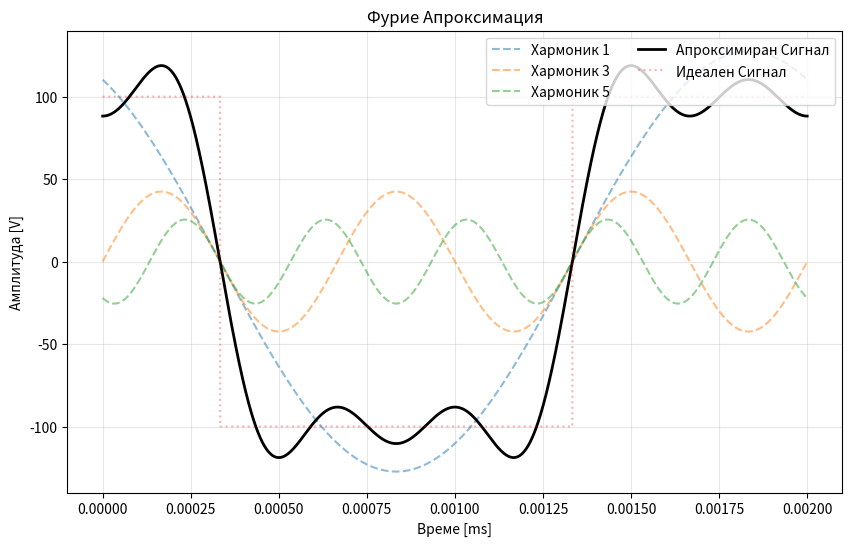
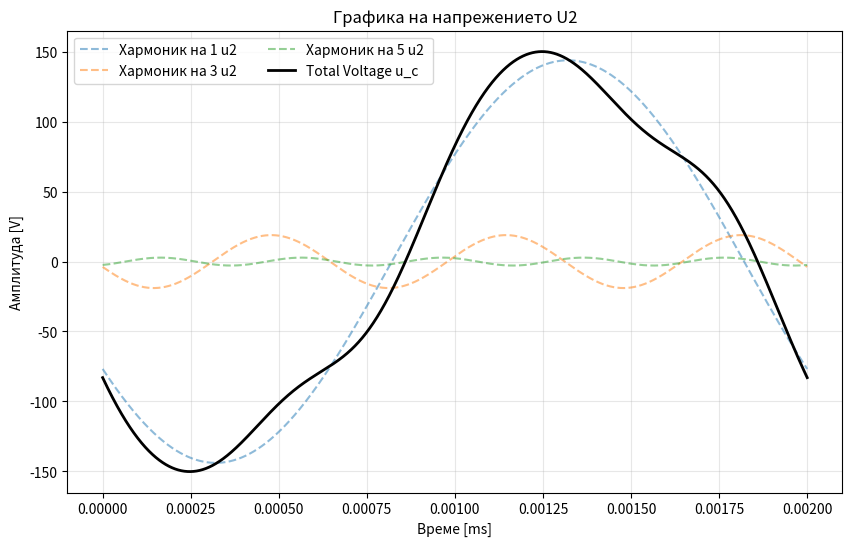

These figures' Python source, in order:
import numpy as np
import matplotlib.pyplot as plt

# Входни данни
L = 11e-3
C = 4e-6
R = 65.7

Em = 100
T = 2e-3
f = 1/T
w = 2 * np.pi * f

# Начало на проектиране на апроксимацията чрез редове на Фурие
# Времева стъпка 2ms, първите 1000 точки, двата полупериода на сигнала.
t = np.linspace(0, T, 10000) 

# Initialize the total wave as an array of zeros
e_a = np.zeros_like(t)
u_c = np.zeros_like(t)


for k in range(3):

    n = 2 * k + 1 # Number of our harmonic
    nw = n * w # Harmonic frequency
    dt = (n * w * (4*T/6))  # Фазово изместване на входния ми сигнал

    if k == 0:
        ZL1 = 1j*nw*L 
        ZC1 = -1j/(nw*C)
        Em1 = 4*Em/np.pi # Амплитуда на първия хармоник 
        initial_phase_1 = dt # Начална фаза на първия хармоник
        E_a1 = Em1/np.sqrt(2) * np.exp(1j*initial_phase_1) # Комплекс на първият хармоник на ЕДН
        Z1 = R + ZL1 # Съпротивление в RL клона
        Z2 = (ZC1 * Z1) / (ZC1 + Z1) # Съпротивление на RLC 
        Ze1 = ZL1 + Z2
        Ivhd1 = E_a1 / Ze1 # Входящ ток във веригата
        print(f"Ivhd1 value is = {Ivhd1:.3f}A\n\n")

        IRL1 = (ZC1/(ZC1 + Z1)) * Ivhd1 # Токът в клона с резистора и бобината
        IC1 = (Z1/(ZC1+Z1)) * Ivhd1 # Токът в клона с Кондензатора
        Uc1 = IC1 * ZC1
        Uc1m = np.sqrt(2) * np.abs(Uc1) # Амплитуда на Ic1
        phase_Uc1 = np.angle(Uc1) # Фаза на токът Uc1 в радиани
        phase_Uc1_deg = np.angle((Uc1)*180/np.pi)

        uC1_t = Uc1m * np.sin(nw*t + (phase_Uc1))
        plt.figure(2, figsize=(10,6))
        plt.plot(t, uC1_t, label=f'Хармоник на 1 u2 ', linestyle='--', alpha=0.5)


    if k == 1:
        ZL3 = 1j*nw*L
        ZC3 = -1j*1/(nw*C)
        Em3 = 4*Em/(n * np.pi) # Амплитуда на третия хармоник 
        initial_phase_3 = dt # Начална фаза на третия хармоник
        E_a3 = Em3/np.sqrt(2) * np.exp(1j*(initial_phase_3)) # Комплекс на третия хармоник на ЕДН
        Z1_3 = R + ZL3
        Z2_3 = (ZC3 * Z1_3) / (ZC3 + Z1_3)
        Ze1_3 = ZL3 + Z2_3
        Ivhd3 = E_a3 / Ze1_3 # Входящ ток във веригата
        print(f"Ivhd3 value is = {Ivhd3:.3f}A\n\n")
        IRL3 = (ZC3/(ZC3 + Z1_3)) * Ivhd3 # Токът в клона с резистора и бобината
        IC3 = (Z1_3/(ZC3+Z1_3)) * Ivhd3 # Токът в клона с Кондензатора
        Uc3 = IC3 * ZC3

        Uc3m = np.sqrt(2) * np.abs(Uc3) # Амплитуда на тока Uc3
        phase_Uc3 = np.angle(Uc3) # Фаза на токът Uc3 в радиани
        phase_Uc3_deg = np.angle((Uc3)*180/np.pi)  # Фаза на токът Uc3 в радиани
        uC3_t = Uc3m * np.sin(nw*t + (phase_Uc3))
        plt.figure(2, figsize=(10,6))
        plt.plot(t, uC3_t, label=f'Хармоник на 3 u2 ', linestyle='--', alpha=0.5)


    if k == 2:
        ZL5 = 1j*nw*L
        ZC5 = -1j*1/(nw*C)
        Em5 = 4*Em/(n * np.pi) # Амплитуда на петия хармоник 
        initial_phase_5 = dt # Начална фаза на петия хармоник
        E_a5 = Em5/np.sqrt(2) * np.exp(1j*initial_phase_5) # Комплекс на петия хармоник на ЕДН
        Z1_5 = R + ZL5
        Z2_5 = (ZC5 * Z1_5) / (ZC5 + Z1_5)
        Ze1_5 = ZL5 + Z2_5
        Ivhd5 = E_a5 / Ze1_5 # Входящ ток във веригата
        print(f"Ivhd5 value is = {Ivhd5:.3f}A\n\n")
        IRL5 = (ZC5/(ZC5 + Z1_5)) * Ivhd5 # Токът в клона с резистора и бобината
        IC5 = (Z1_5/(ZC5+Z1_5)) * Ivhd5 # Токът в клона с Кондензатора
        Uc5 = IC5 * ZC5

        Ir = np.sqrt(np.abs(IRL1)**2 + np.abs(IRL3)**2 + np.abs(IRL5)**2) # Ток през резистора
        Uc = np.sqrt(np.abs(Uc1)**2 + np.abs(Uc3)**2 + np.abs(Uc5)**2)
        Pr = (Ir**2) * R # Мощност на товарния резистор

        UC5m = np.sqrt(2) * np.abs(Uc5)
        phase_Uc5 = np.angle(Uc5) # Фаза на токът Uc5 в радиани
        phase_Uc5_deg = np.angle((Uc5)*180/np.pi)
        uC5_t = UC5m * np.sin(nw*t + (phase_Uc5))
        plt.figure(2, figsize=(10,6))
        plt.plot(t, uC5_t, label=f'Хармоник на 5 u2 ', linestyle='--', alpha=0.5)

        print("\n\n")

        print("--- Circuit Analysis Results (First 3 Harmonics) ---")
        
        print(f"  Кръгова честота: w={w:.3f}rad/s")

        # Harmonic 1
        print(f"Em1 = (4 * Em) / π = {Em1:.3f} V")
        print(f"ψE1 = ω * tsh = {initial_phase_1:.3f} rad")
        print(f"ψE1d = ψE1 * 180 / π = {initial_phase_1 * 180 / np.pi:.3f} deg")
        
        # Harmonic 3
        print(f"\nEm3 = (4 * Em) / (3 * π) = {Em3:.3f} V")
        print(f"ψE3 = 3 * ω * tsh = {initial_phase_3:.3f} rad")
        print(f"ψE3d = ψE3 * 180 / π = {initial_phase_3 * 180 / np.pi:.3f} deg")
        
        # Harmonic 5
        print(f"\nEm5 = (4 * Em) / (5 * π) = {Em5:.3f} V")
        print(f"ψE5 = 5 * ω * tsh = {initial_phase_5:.3f} rad")
        print(f"ψE5d = ψE5 * 180 / π = {initial_phase_5 * 180 / np.pi:.3f} deg")
        print("\n\n")

        print(f"E_a1 = {Em1:.3f}/√2 * exp(1j * {initial_phase_1:.3f}) = {E_a1.real:.3f} + {E_a1.imag:.3f}j V")
        
        # Harmonic 3
        print(f"E_a3 = {Em3:.3f}/√2 * exp(1j * {initial_phase_3:.3f}) = {E_a3.real:.3f} + {E_a3.imag:.3f}j V")
        
        # Harmonic 5
        print(f"E_a5 = {Em5:.3f}/√2 * exp(1j * {initial_phase_5:.3f}) = {E_a5.real:.3f} + {E_a5.imag:.3f}j V")
        
        # Adding Capacitor Complex Potentials (Uc)
        print("-" * 30)
        print(f"Uc1 = {np.abs(Uc1):.3f}V")
        print(f"Uc3 = {np.abs(Uc3):.3f}V")
        print(f"Uc5 = {np.abs(Uc5):.3f}V")

        print(f"Uc1 = {Uc1m:.3f}/√2 * exp(1j * {np.angle(Uc1):.3f}) = {Uc1.real:.3f} {Uc1.imag:+.3f}i V")
        print(f"Uc3 = {Uc3m:.3f}/√2 * exp(1j * {np.angle(Uc3):.3f}) = {Uc3.real:.3f} {Uc3.imag:+.3f}i V")
        print(f"Uc5 = {UC5m:.3f}/√2 * exp(1j * {np.angle(Uc5):.3f}) = {Uc5.real:.3f} {Uc5.imag:+.3f}i V")
        # Harmonic 1 (k=0) variables
        print(f"Harmonic 1 (n=1):")
        print(f"  Currents:   Ivhd={Ivhd1:.3f}A, IRL1={IRL1:.3f}A, IC1={IC1:.3f}A")
        print(f"  Phase Uc1:  {np.angle(Uc1)*180/np.pi:.3f}°")
        
        # Harmonic 3 (k=1) variables
        print(f"\nHarmonic 3 (n=3):")
        print(f"  Currents:   Ivhd={Ivhd3:.3f}A, IRL3={IRL3:.3f}A, IC3={IC3:.3f}A")
        print(f"  Phase Uc3:  {np.angle(Uc3)*180/np.pi:.3f}°")
        
        # Harmonic 5 (k=2) variables
        print(f"\nHarmonic 5 (n=5):")
        print(f"  Currents:   Ivhd={Ivhd5:.3f}A, IRL5={IRL5:.3f}A, IC5={IC5:.3f}A")
        print(f"  Phase Uc5:  {np.angle(Uc5)*180/np.pi:.3f}°")
        
        print(f"Total RMS Current through Resistor: {Ir:.3f} A")
        print(f"Power consumed by R: {Pr:.3f} W")
        print("-" * 50)

        u_c = uC1_t + uC3_t + uC5_t 
    
    harmonic = 4 * Em / (np.pi * n) * np.sin(n * w * t - dt)# Сумиране на хармониците в една финална вълна
    e_a += harmonic
    # Проектиране на всички съставящи хармоници
    plt.figure(1,figsize=(10, 6))
    plt.plot(t, harmonic, label=f'Хармоник {n}', linestyle='--', alpha=0.5)

# Графика на входното напрежение E(t)
plt.plot(t, e_a, label='Апроксимиран Сигнал', color='black', linewidth=2) # Резултатна вълна от Фурие апроксимацията
plt.plot(t, Em * np.sign(np.sin(w * t + dt)), label='Идеален Сигнал', color='red', linestyle=':', alpha=0.3) # Идеална правоъгълна вълна

plt.title('Фурие Апроксимация')
plt.xlabel('Време [ms]')
plt.ylabel('Амплитуда [V]')
plt.legend(loc='upper right', ncol=2) # ncol=2 keeps the legend tidy
plt.grid(True, alpha=0.3)

plt.figure(2)
plt.plot(t, u_c, label='Total Voltage u_c', color='black', linewidth=2)
plt.title('Графика на напрежението U2')
plt.xlabel('Време [ms]')
plt.ylabel('Амплитуда [V]')
plt.legend(loc='upper left', ncol=2)
plt.grid(True, alpha=0.3)
plt.grid(True)
plt.ticklabel_format(useOffset=False, style='plain', axis='x')
plt.show()